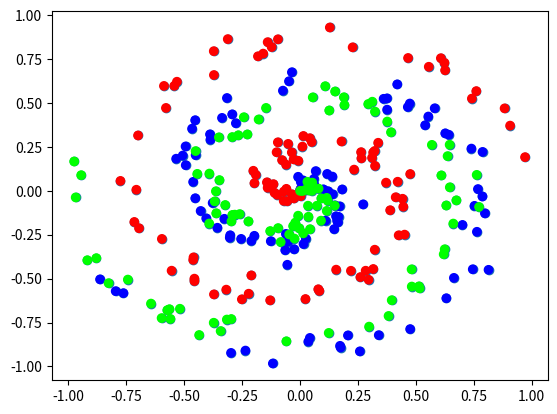

Generate this figure with matplotlib:
import numpy as np


# https://cs231n.github.io/neural-networks-case-study/
def spiral_data(points, classes):
    X = np.zeros((points * classes, 2))
    y = np.zeros(points * classes, dtype="uint8")
    for class_number in range(classes):
        ix = range(points * class_number, points * (class_number + 1))
        r = np.linspace(0.0, 1, points)  # radius
        t = (
            np.linspace(class_number * 4, (class_number + 1) * 4, points)
            + np.random.randn(points) * 0.2
        )
        X[ix] = np.c_[r * np.sin(t * 2.5), r * np.cos(t * 2.5)]
        y[ix] = class_number
    return X, y


import matplotlib.pyplot as plt

print("test")
X, y = spiral_data(100, 3)

print(np.size(X[:, 0]), np.size(X[:, 1]))
plt.scatter(X[:, 0], X[:, 1])
plt.show()

plt.scatter(X[:, 0], X[:, 1], c=y, cmap="brg")
plt.show()
